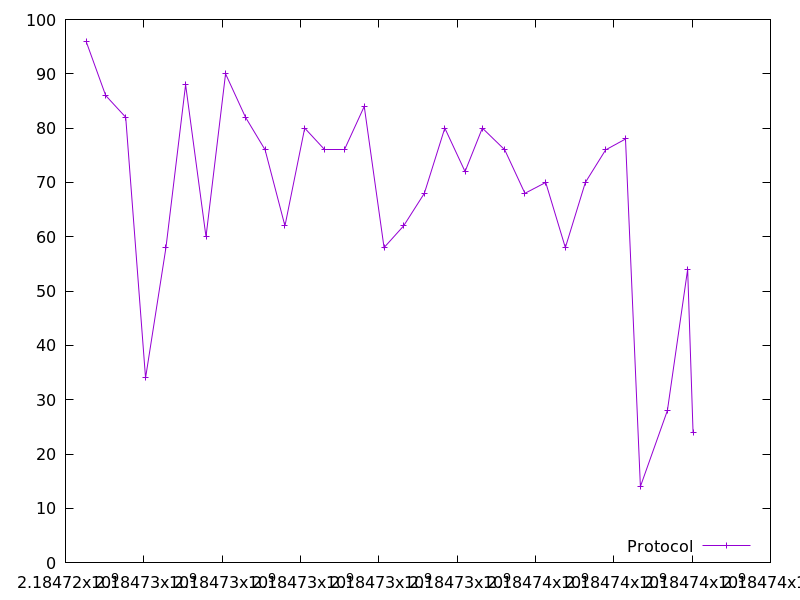

Data behind this chart, as committed beside it:
2184724524.646224, 96.0
2184725026, 86.0
2184725537, 82.0
2184726045, 34.0
2184726565, 58.0
2184727066, 88.0
2184727587, 60.0
2184728086, 90.0
2184728597, 82.0
2184729097, 76.0
2184729604, 62.0
2184730108, 80.0
2184730614, 76.0
2184731128, 76.0
2184731628, 84.0
2184732133, 58.0
2184732633, 62.0
2184733163, 68.0
2184733686, 80.0
2184734202, 72.0
2184734643, 80.0
2184735216, 76.0
2184735731, 68.0
2184736261, 70.0
2184736763, 58.0
2184737273, 70.0
2184737792, 76.0
2184738299, 78.0
2184738680, 14.0
2184739368, 28.0
2184739886, 54.0
2184740023, 24.0
